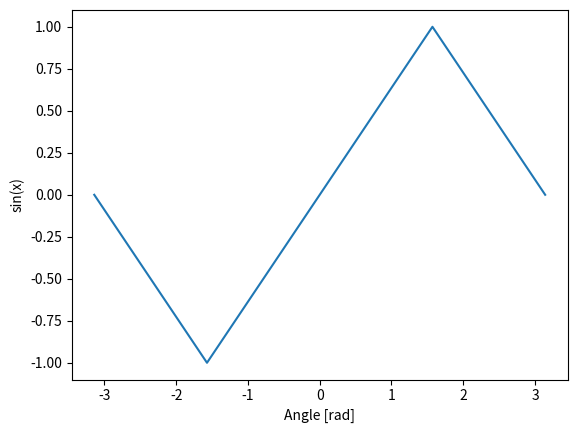

This chart was generated by the following Python code:
import matplotlib.pyplot as plt
import numpy as np

x = np.linspace(-np.pi, np.pi ,5)
plt.plot(x, np.sin(x))
plt.xlabel('Angle [rad]')
plt.ylabel('sin(x)')
plt.show()